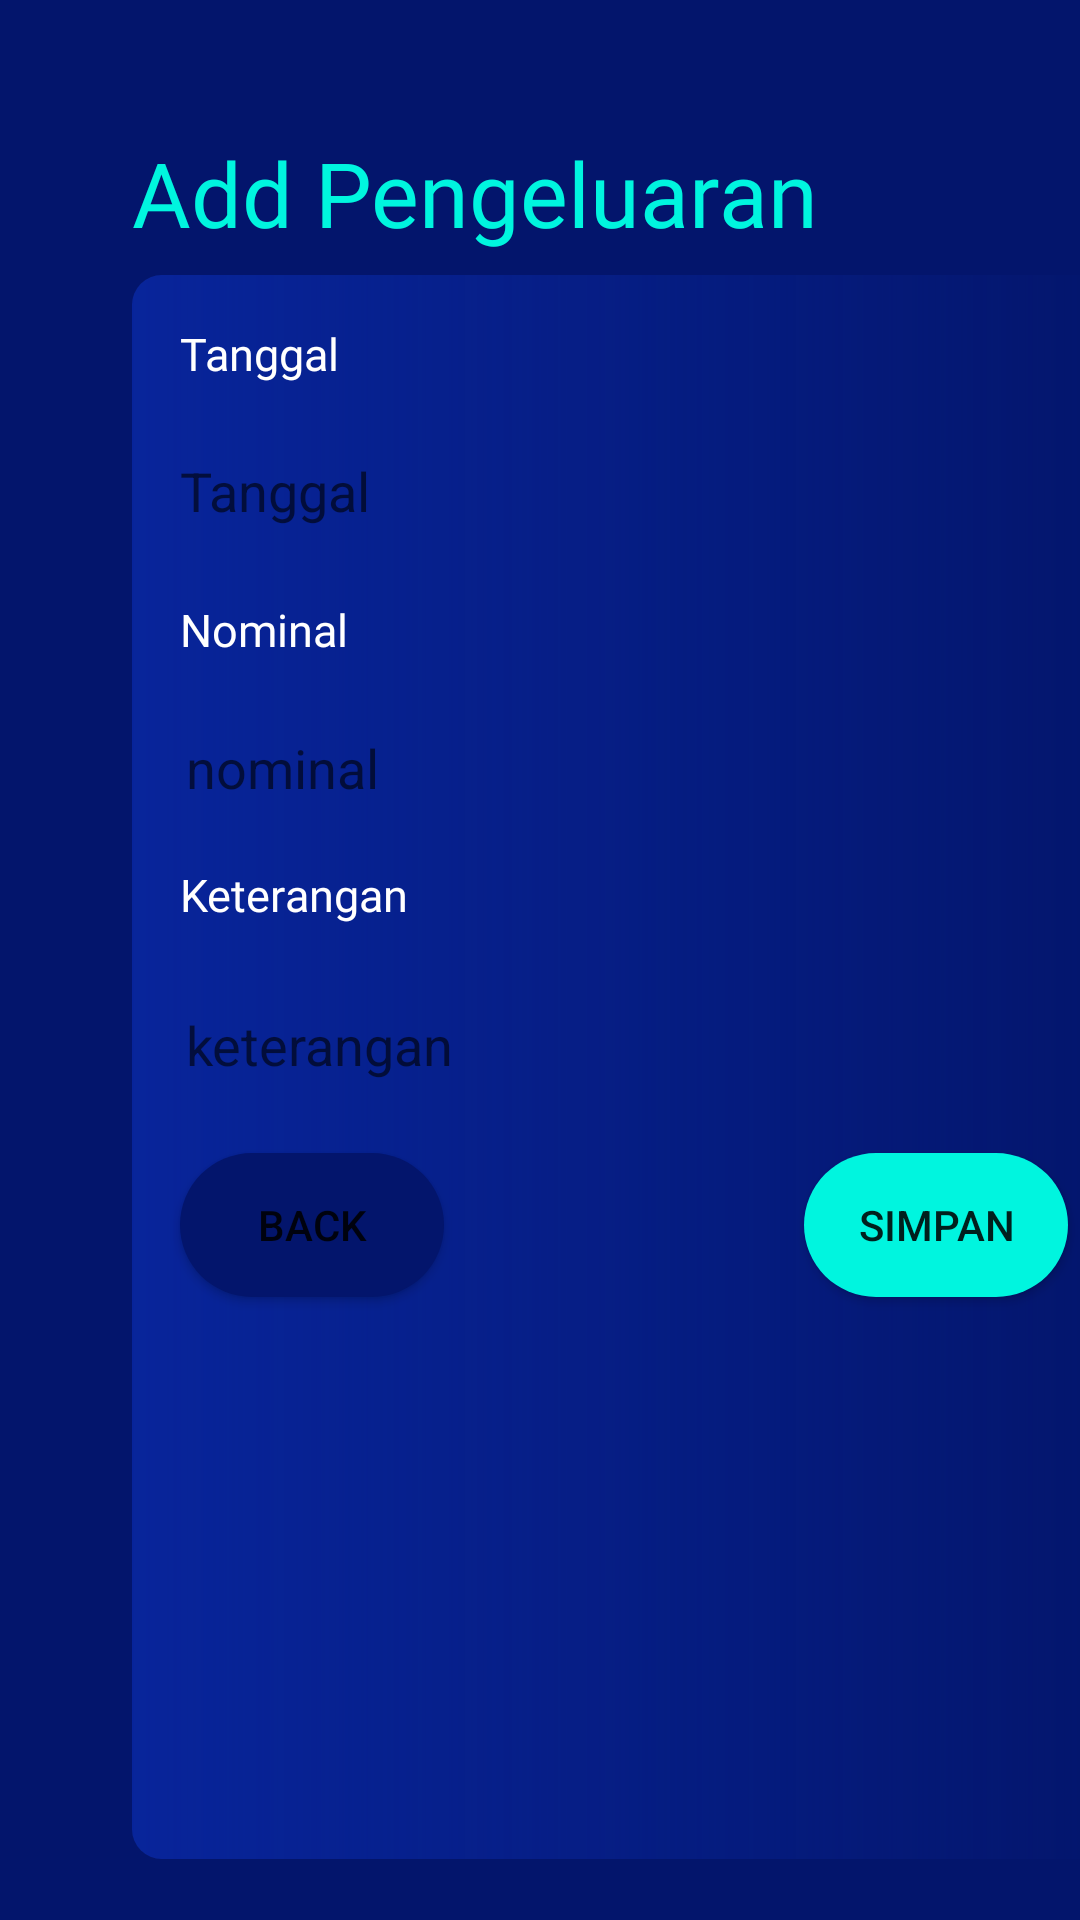

Write the Android layout XML for this screen, with the resource values it uses.
<!-- AndroidManifest.xml: application theme Theme.Cashbooksertifikasi -->
<!-- res/layout/fragment_pengeluaran.xml -->
<?xml version="1.0" encoding="utf-8"?>
<androidx.constraintlayout.widget.ConstraintLayout xmlns:android="http://schemas.android.com/apk/res/android"
    xmlns:app="http://schemas.android.com/apk/res-auto"
    xmlns:tools="http://schemas.android.com/tools"
    android:layout_width="match_parent"
    android:layout_height="match_parent"
    android:background="@color/bgBlue"
    tools:context=".PengeluaranFragment">

    <TextView
        android:id="@+id/textView18"
        android:layout_width="wrap_content"
        android:layout_height="wrap_content"
        android:layout_marginStart="44dp"
        android:layout_marginTop="44dp"
        android:fontFamily="@font/dm_sans_bold"
        android:text="Add Pengeluaran"
        android:textColor="@color/txtBlue"
        android:textSize="30sp"
        app:layout_constraintStart_toStartOf="parent"
        app:layout_constraintTop_toTopOf="parent" />

    <ImageView
        android:id="@+id/imageView2"
        android:layout_width="86dp"
        android:layout_height="50dp"
        android:src="@drawable/outcome"
        app:layout_constraintBottom_toBottomOf="@+id/textView18"
        app:layout_constraintEnd_toEndOf="@+id/constraintLayout5"
        app:layout_constraintTop_toTopOf="@+id/textView18"
        app:layout_constraintVertical_bias="0.0" />

    <androidx.constraintlayout.widget.ConstraintLayout
        android:id="@+id/constraintLayout5"
        android:layout_width="331dp"
        android:layout_height="528dp"
        android:background="@drawable/gradient_blue_transparent_reverse"
        app:layout_constraintBottom_toBottomOf="parent"
        app:layout_constraintEnd_toEndOf="parent"
        app:layout_constraintHorizontal_bias="0.0"
        app:layout_constraintStart_toStartOf="@+id/textView18"
        app:layout_constraintTop_toBottomOf="@+id/textView18"
        app:layout_constraintVertical_bias="0.263">

        <TextView
            android:id="@+id/textView19"
            android:layout_width="wrap_content"
            android:layout_height="wrap_content"
            android:layout_marginTop="16dp"
            android:fontFamily="@font/dm_sans_regular"
            android:text="Tanggal"
            android:textColor="@color/txtWhite"
            android:textSize="15sp"
            app:layout_constraintEnd_toEndOf="parent"
            app:layout_constraintHorizontal_bias="0.057"
            app:layout_constraintStart_toStartOf="parent"
            app:layout_constraintTop_toTopOf="parent" />

        <EditText
            android:id="@+id/tanggal"
            android:layout_width="297dp"
            android:layout_height="48dp"
            android:layout_marginTop="32dp"
            android:background="@drawable/edit_text"
            android:hint="Tanggal"
            app:layout_constraintEnd_toEndOf="parent"
            app:layout_constraintHorizontal_bias="0.0"
            app:layout_constraintStart_toStartOf="@+id/textView19"
            app:layout_constraintTop_toTopOf="@+id/textView19"/>

        <TextView
            android:id="@+id/textView20"
            android:layout_width="wrap_content"
            android:layout_height="wrap_content"
            android:layout_marginTop="12dp"
            android:fontFamily="@font/dm_sans_regular"
            android:text="Nominal"
            android:textColor="@color/txtWhite"
            android:textSize="15sp"
            app:layout_constraintEnd_toEndOf="parent"
            app:layout_constraintHorizontal_bias="0.0"
            app:layout_constraintStart_toStartOf="@+id/textView19"
            app:layout_constraintTop_toBottomOf="@+id/tanggal" />

        <EditText
            android:id="@+id/nominal"
            android:layout_width="297dp"
            android:layout_height="48dp"
            android:layout_marginTop="12dp"
            android:background="@drawable/edit_text"
            android:hint="nominal"
            app:layout_constraintEnd_toEndOf="parent"
            app:layout_constraintHorizontal_bias="0.111"
            app:layout_constraintStart_toStartOf="@+id/textView19"
            app:layout_constraintTop_toBottomOf="@+id/textView20" />

        <TextView
            android:id="@+id/textView21"
            android:layout_width="wrap_content"
            android:layout_height="wrap_content"
            android:layout_marginTop="8dp"
            android:fontFamily="@font/dm_sans_regular"
            android:text="Keterangan"
            android:textColor="@color/txtWhite"
            android:textSize="15sp"
            app:layout_constraintEnd_toEndOf="parent"
            app:layout_constraintHorizontal_bias="0.0"
            app:layout_constraintStart_toStartOf="@+id/textView20"
            app:layout_constraintTop_toBottomOf="@+id/nominal" />

        <EditText
            android:id="@+id/keterangan"
            android:layout_width="297dp"
            android:layout_height="48dp"
            android:layout_marginTop="16dp"
            android:background="@drawable/edit_text"
            android:hint="keterangan"
            app:layout_constraintEnd_toEndOf="parent"
            app:layout_constraintHorizontal_bias="0.111"
            app:layout_constraintStart_toStartOf="@+id/textView20"
            app:layout_constraintTop_toBottomOf="@+id/textView21" />

        <Button
            android:id="@+id/btn_back"
            android:layout_width="wrap_content"
            android:layout_height="wrap_content"
            android:layout_marginStart="16dp"
            android:layout_marginTop="12dp"
            android:background="@drawable/btn_login"
            android:text="Back"
            app:layout_constraintStart_toStartOf="parent"
            app:layout_constraintTop_toBottomOf="@+id/keterangan" />

        <Button
            android:id="@+id/btn_simpan"
            android:layout_width="wrap_content"
            android:layout_height="wrap_content"
            android:layout_marginStart="224dp"
            android:background="@drawable/btn_simpan"
            android:text="Simpan"
            app:layout_constraintStart_toStartOf="parent"
            app:layout_constraintTop_toTopOf="@+id/btn_back" />
    </androidx.constraintlayout.widget.ConstraintLayout>

    <TextView
        android:id="@+id/textView22"
        android:layout_width="wrap_content"
        android:layout_height="wrap_content"
        android:layout_marginTop="28dp"
        android:fontFamily="@font/dm_sans_regular"
        android:text="My Cash App by Alfan"
        android:textColor="@color/txtWhite"
        android:textSize="15sp"
        app:layout_constraintBottom_toBottomOf="parent"
        app:layout_constraintEnd_toEndOf="parent"
        app:layout_constraintStart_toStartOf="parent"
        app:layout_constraintTop_toBottomOf="@+id/constraintLayout5" />
</androidx.constraintlayout.widget.ConstraintLayout>
<!-- resources referenced by this layout -->
<resources>
  <color name="bgBlue">#03156C</color>
  <color name="txtBlue">#00F5DF</color>
  <color name="txtWhite">#FFFFFF</color>
  <!-- drawable btn_login (drawable) -->
  <?xml version="1.0" encoding="utf-8"?>
  <shape xmlns:android="http://schemas.android.com/apk/res/android">
      <solid android:color="@color/bgBlue" />
      <corners android:radius="40dp" />
  </shape>
  <!-- drawable btn_simpan (drawable) -->
  <?xml version="1.0" encoding="utf-8"?>
  <shape xmlns:android="http://schemas.android.com/apk/res/android">
      <solid android:color="@color/txtBlue" />
      <corners android:radius="40dp" />
  </shape>
  <!-- drawable gradient_blue_transparent_reverse (drawable) -->
  <?xml version="1.0" encoding="utf-8"?>
  <shape xmlns:android="http://schemas.android.com/apk/res/android">
      <gradient
          android:type="linear"
          android:startColor="@color/gradientBlueTransparentStart"
          android:endColor="#00000000" />
      <corners android:radius="10dp" />
  
  </shape>
  <style name="Theme.Cashbooksertifikasi" parent="Theme.MaterialComponents.DayNight.DarkActionBar">
          
          <item name="colorPrimary">@color/purple_500</item>
          <item name="colorPrimaryVariant">@color/purple_700</item>
          <item name="colorOnPrimary">@color/white</item>
          
          <item name="colorSecondary">@color/teal_200</item>
          <item name="colorSecondaryVariant">@color/teal_700</item>
          <item name="colorOnSecondary">@color/black</item>
          
          <item name="android:statusBarColor" tools:targetApi="l">?attr/colorPrimaryVariant</item>
          
      </style>
  <color name="gradientBlueTransparentStart">#07249A</color>
  <color name="purple_500">#FF6200EE</color>
  <color name="purple_700">#FF3700B3</color>
  <color name="white">#FFFFFFFF</color>
      //
  <color name="teal_200">#FF03DAC5</color>
  <color name="teal_700">#FF018786</color>
  <color name="black">#FF000000</color>
</resources>
